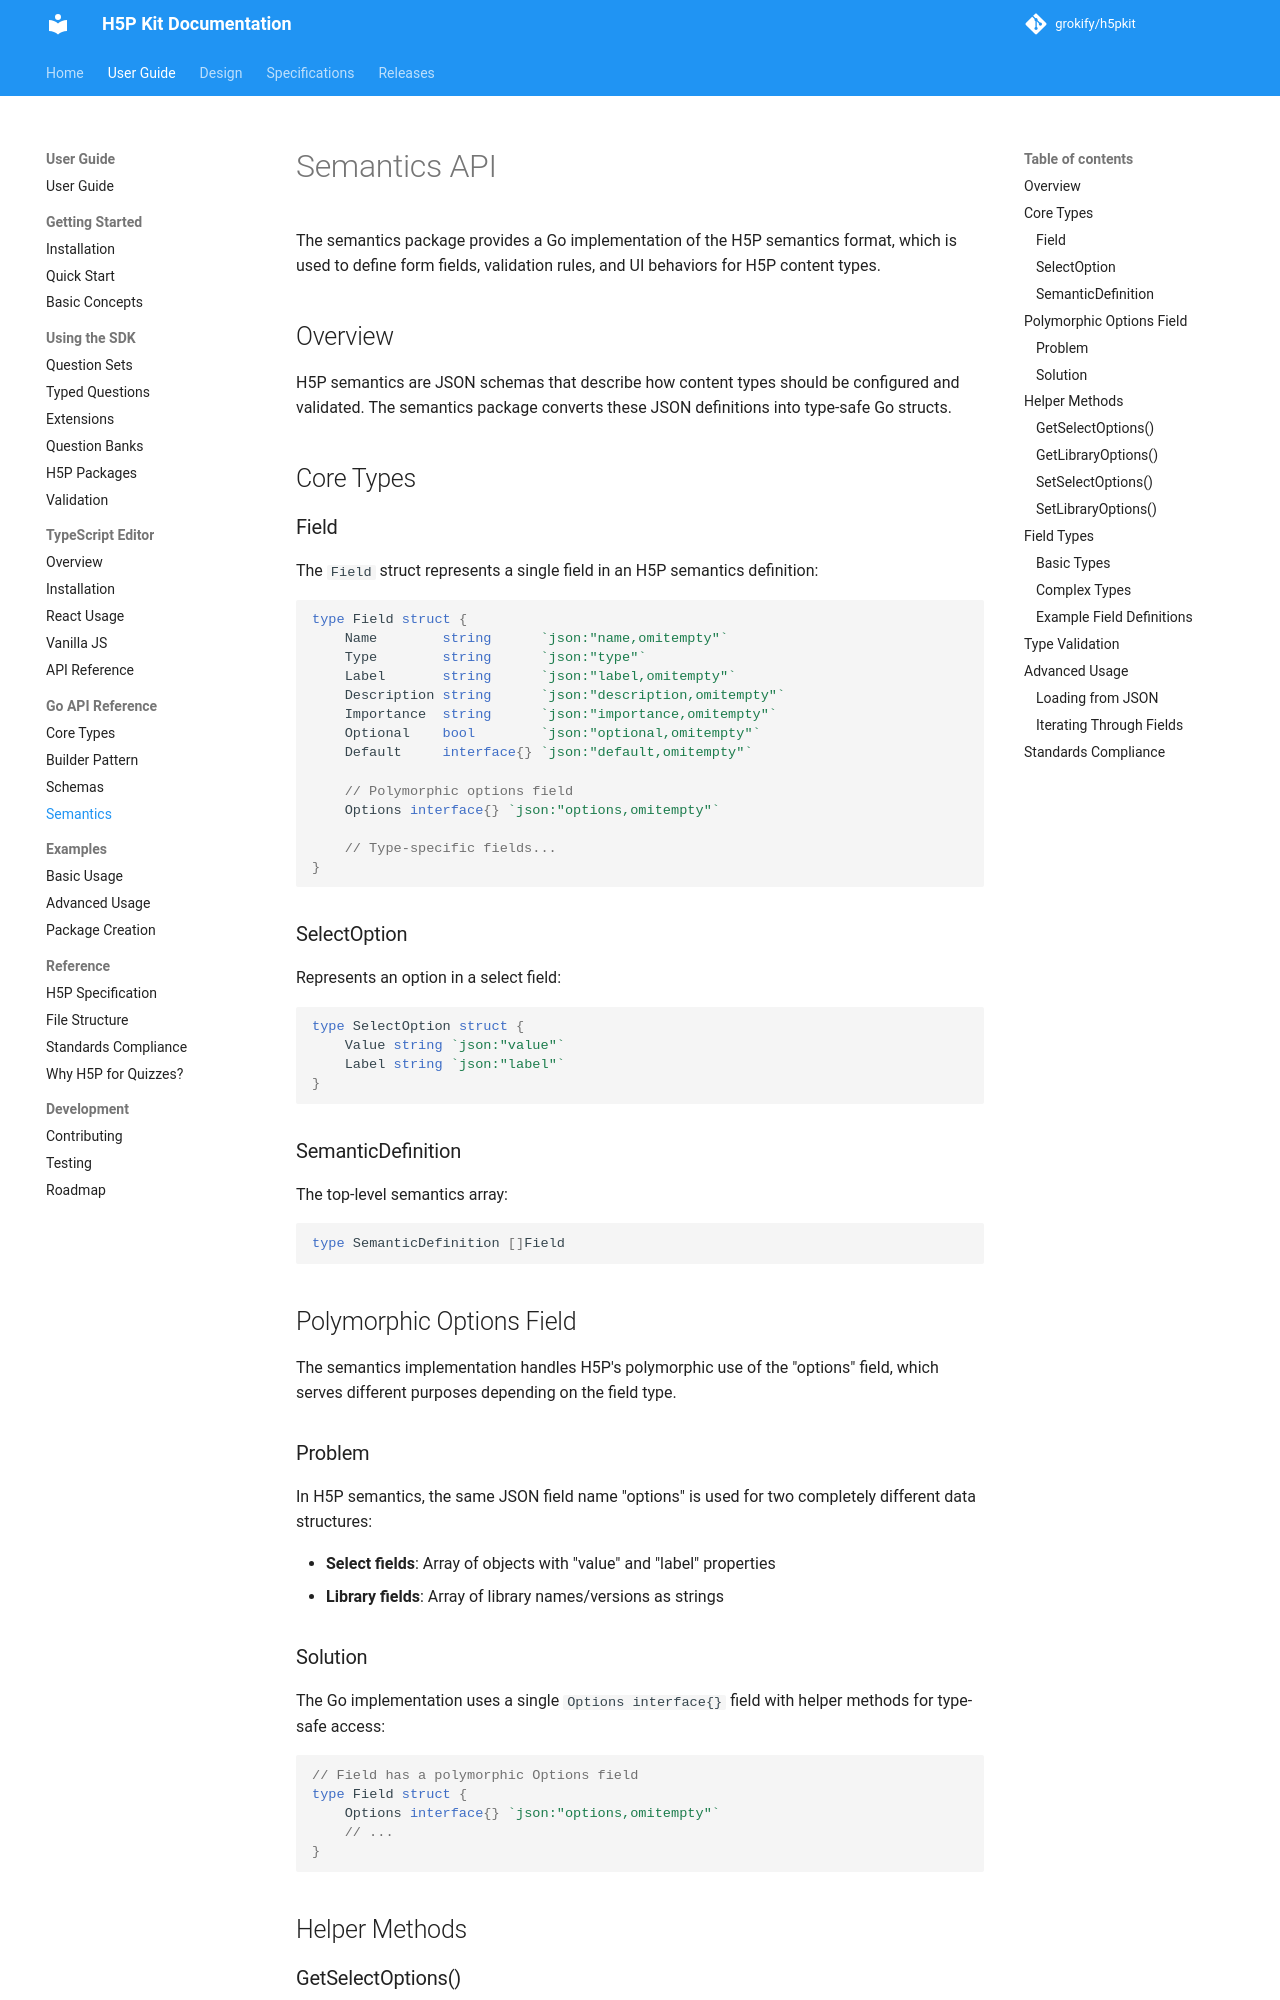

repository: grokify/h5pkit · page: guides/api/semantics/index.html · generator: mkdocs

# Semantics API

The semantics package provides a Go implementation of the H5P semantics format, which is used to define form fields, validation rules, and UI behaviors for H5P content types.

## Overview

H5P semantics are JSON schemas that describe how content types should be configured and validated. The semantics package converts these JSON definitions into type-safe Go structs.

## Core Types

### Field

The `Field` struct represents a single field in an H5P semantics definition:

```go
type Field struct {
    Name        string      `json:"name,omitempty"`
    Type        string      `json:"type"`
    Label       string      `json:"label,omitempty"`
    Description string      `json:"description,omitempty"`
    Importance  string      `json:"importance,omitempty"`
    Optional    bool        `json:"optional,omitempty"`
    Default     interface{} `json:"default,omitempty"`
    
    // Polymorphic options field
    Options interface{} `json:"options,omitempty"`
    
    // Type-specific fields...
}
```

### SelectOption

Represents an option in a select field:

```go
type SelectOption struct {
    Value string `json:"value"`
    Label string `json:"label"`
}
```

### SemanticDefinition

The top-level semantics array:

```go
type SemanticDefinition []Field
```

## Polymorphic Options Field

The semantics implementation handles H5P's polymorphic use of the "options" field, which serves different purposes depending on the field type.

### Problem

In H5P semantics, the same JSON field name "options" is used for two completely different data structures:

- **Select fields**: Array of objects with "value" and "label" properties
- **Library fields**: Array of library names/versions as strings

### Solution

The Go implementation uses a single `Options interface{}` field with helper methods for type-safe access:

```go
// Field has a polymorphic Options field
type Field struct {
    Options interface{} `json:"options,omitempty"`
    // ...
}
```

## Helper Methods
